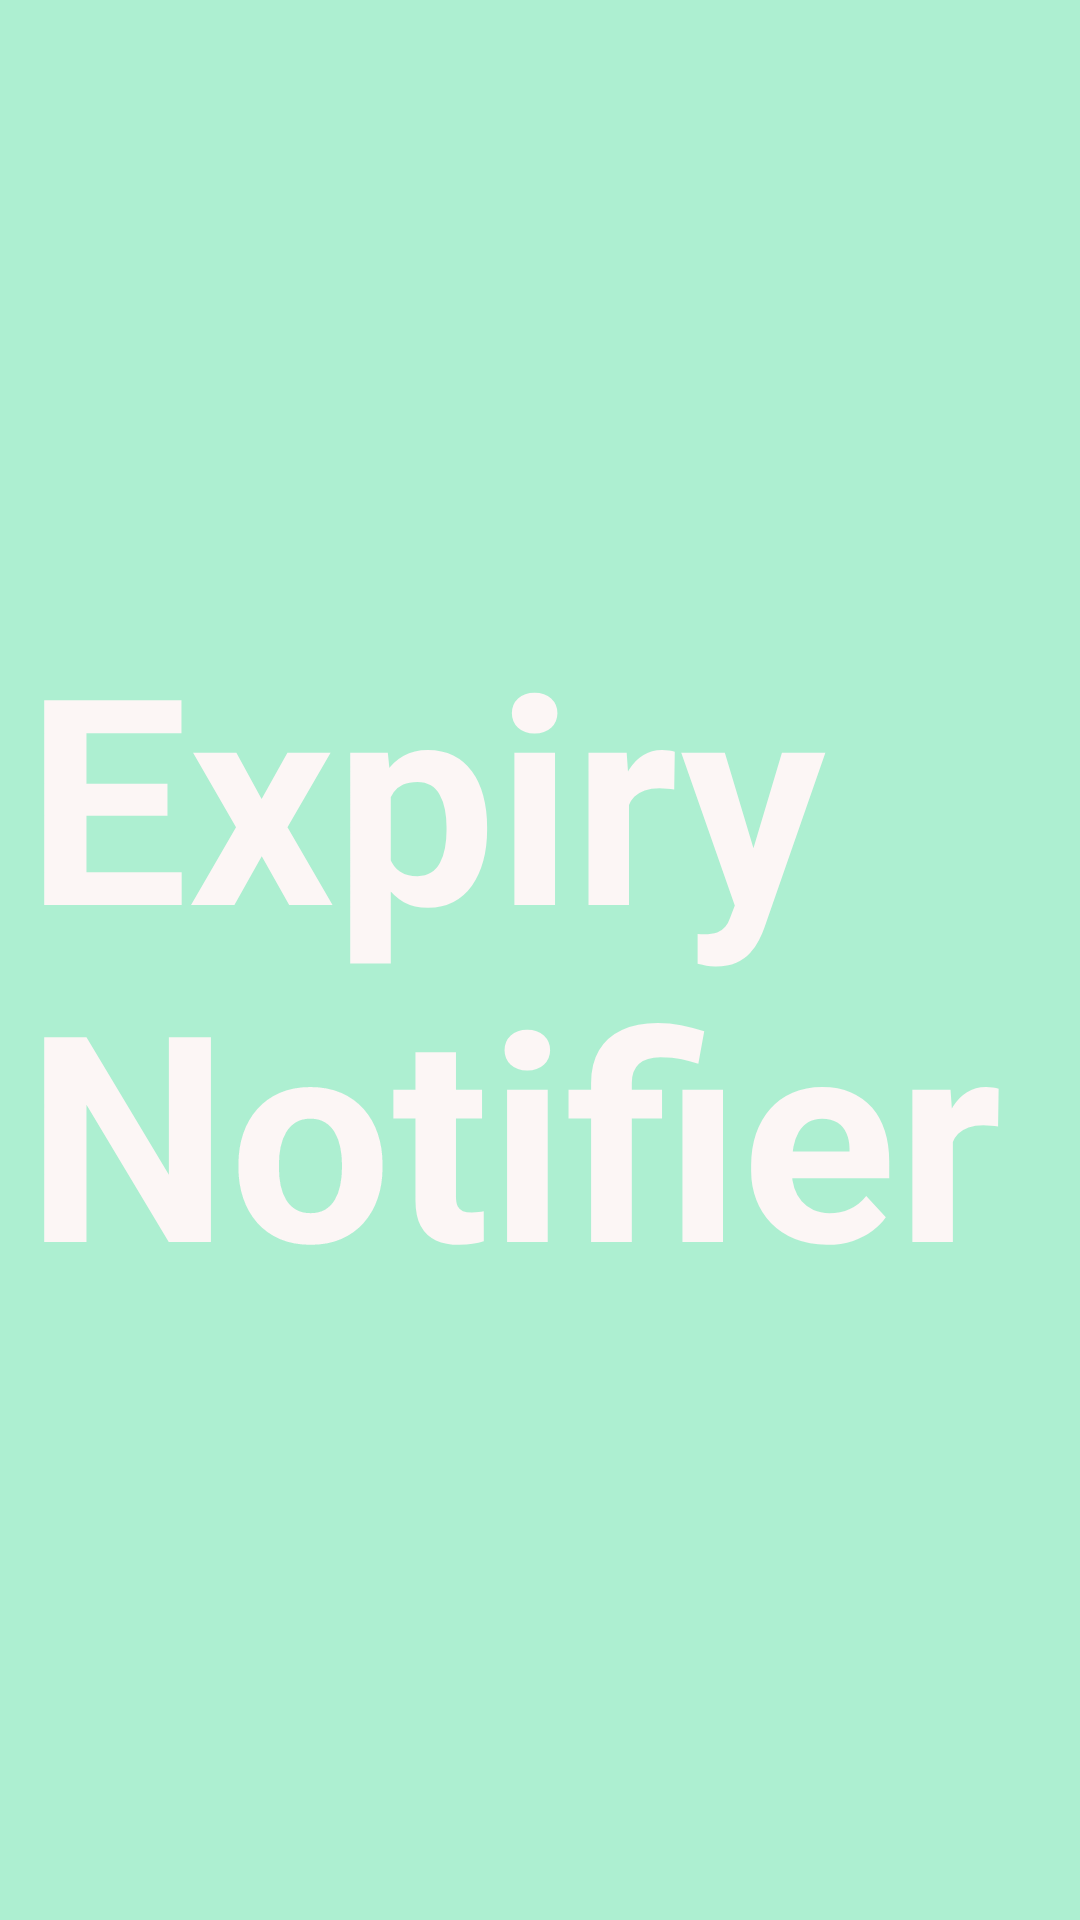

Write the Android layout XML for this screen, with the resource values it uses.
<!-- AndroidManifest.xml: application theme Theme.ExpiryNotifier -->
<!-- res/layout/activity_welcome.xml -->
<?xml version="1.0" encoding="utf-8"?>
<androidx.constraintlayout.widget.ConstraintLayout xmlns:android="http://schemas.android.com/apk/res/android"
    xmlns:app="http://schemas.android.com/apk/res-auto"
    xmlns:tools="http://schemas.android.com/tools"
    android:layout_width="match_parent"
    android:layout_height="match_parent"
    android:background="@color/back"
    tools:context=".Welcome">

    <TextView
        android:id="@+id/textView2"
        android:layout_width="wrap_content"
        android:layout_height="wrap_content"
        android:layout_marginStart="32dp"
        android:layout_marginEnd="32dp"
        android:paddingLeft="10dp"
        android:text="Expiry Notifier"
        android:textColor="#FCF6F5"
        android:textSize="96sp"
        android:textStyle="bold"
        app:layout_constraintBottom_toBottomOf="parent"
        app:layout_constraintEnd_toEndOf="parent"
        app:layout_constraintHorizontal_bias="0.531"
        app:layout_constraintStart_toStartOf="parent"
        app:layout_constraintTop_toTopOf="parent" />

    <ImageView
        android:id="@+id/imageView2"
        android:layout_width="wrap_content"
        android:layout_height="wrap_content"
        app:layout_constraintBottom_toBottomOf="parent"
        app:layout_constraintEnd_toEndOf="parent"
        app:layout_constraintHorizontal_bias="0.498"
        app:layout_constraintStart_toStartOf="parent"
        app:layout_constraintTop_toTopOf="parent"
        app:layout_constraintVertical_bias="0.157"
        app:srcCompat="@mipmap/ic_launcher_round" />


</androidx.constraintlayout.widget.ConstraintLayout>
<!-- resources referenced by this layout -->
<resources>
  <color name="back">#adefd1</color>
  <style name="Theme.ExpiryNotifier" parent="Theme.MaterialComponents.DayNight.NoActionBar">
          
          <item name="colorPrimary">@color/green</item>
          <item name="colorPrimaryVariant">@color/yellowGreen</item>
          <item name="colorOnPrimary">@color/white</item>
          
          <item name="colorSecondary">@color/teal_200</item>
          <item name="colorSecondaryVariant">@color/teal_700</item>
          <item name="colorOnSecondary">@color/black</item>
          
          <item name="android:statusBarColor" tools:targetApi="l">?attr/colorPrimaryVariant</item>
          
  
      </style>
  <color name="green">#00FF00</color>
  <color name="white">#FFFFFFFF</color>
  <color name="teal_200">#FF03DAC5</color>
  <color name="teal_700">#FF018786</color>
  <color name="black">#FF000000</color>
</resources>
